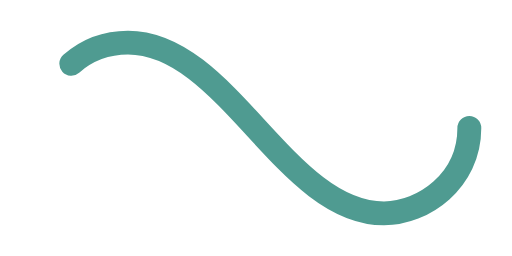
t = 0.00 s
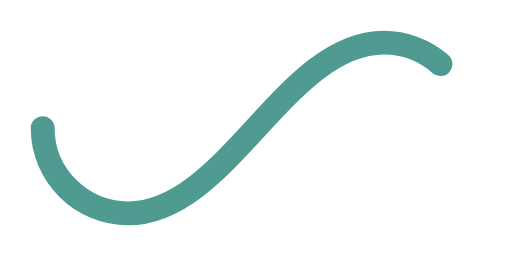
t = 0.50 s
t = 1.00 s: frame unchanged from t = 0.00 s, image omitted
t = 1.50 s: frame unchanged from t = 0.50 s, image omitted

The animated SVG that drew these frames (rendered in a browser with its animation timeline set to each time). Animation: 1 SMIL element (animate=1); one cycle of 2.00 s, repeats indefinitely.

<svg xmlns="http://www.w3.org/2000/svg" viewBox="0 0 300 150"><path fill="none" stroke="#4F9B91" stroke-width="14" stroke-linecap="round" stroke-dasharray="300 385" stroke-dashoffset="0" d="M275 75c0 31-27 50-50 50-58 0-92-100-150-100-28 0-50 22-50 50s23 50 50 50c58 0 92-100 150-100 24 0 50 19 50 50Z"><animate attributeName="stroke-dashoffset" calcMode="spline" dur="2" values="685;-685" keySplines="0 0 1 1" repeatCount="indefinite"></animate></path></svg>